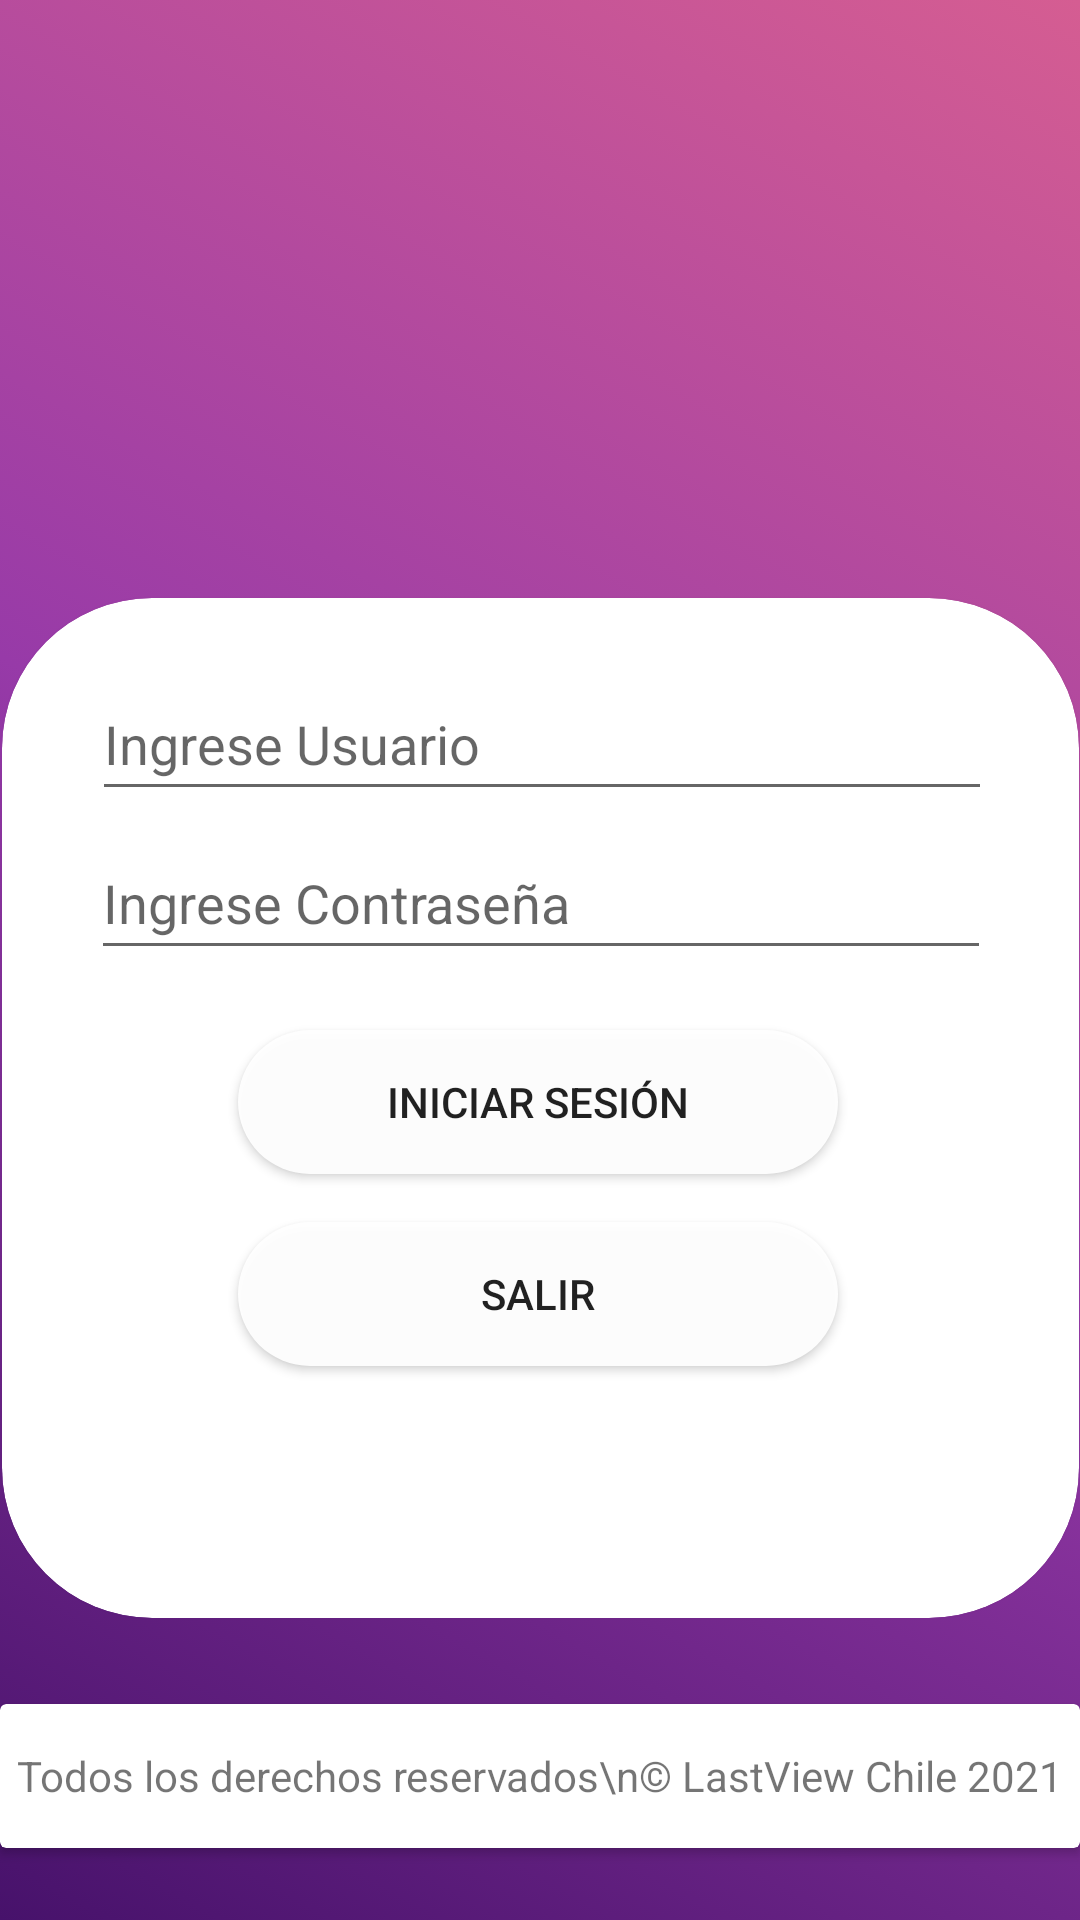

Android layout source for this screen:
<!-- AndroidManifest.xml: application theme Theme.LastView -->
<!-- res/layout/activity_main.xml -->
<?xml version="1.0" encoding="utf-8"?>
<androidx.constraintlayout.widget.ConstraintLayout xmlns:android="http://schemas.android.com/apk/res/android"
    xmlns:app="http://schemas.android.com/apk/res-auto"
    xmlns:tools="http://schemas.android.com/tools"
    android:layout_width="match_parent"
    android:layout_height="match_parent"
    android:background="@drawable/gradient_background"
    tools:context=".Main_Activity">

    <androidx.cardview.widget.CardView
        android:layout_width="359dp"
        android:layout_height="340dp"
        app:cardCornerRadius="50dp"
        app:layout_constraintBottom_toTopOf="@+id/cardView"
        app:layout_constraintEnd_toEndOf="parent"
        app:layout_constraintStart_toStartOf="parent"
        app:layout_constraintTop_toTopOf="parent"
        app:layout_constraintVertical_bias="0.874">

        <androidx.constraintlayout.widget.ConstraintLayout
            android:layout_width="match_parent"
            android:layout_height="match_parent"
            app:layout_constraintEnd_toEndOf="parent"
            app:layout_constraintHorizontal_bias="0.5"
            app:layout_constraintStart_toStartOf="parent">

            <EditText
                android:id="@+id/ptUser"
                android:layout_width="300dp"
                android:layout_height="wrap_content"
                android:ems="10"
                android:hint="Ingrese Usuario"
                android:inputType="textPersonName"
                android:minHeight="48dp"
                app:layout_constraintBottom_toTopOf="@+id/passUser"
                app:layout_constraintEnd_toEndOf="parent"
                app:layout_constraintHorizontal_bias="0.508"
                app:layout_constraintStart_toStartOf="parent"
                app:layout_constraintTop_toTopOf="parent"
                app:layout_constraintVertical_bias="0.818" />

            <EditText
                android:id="@+id/passUser"
                android:layout_width="300dp"
                android:layout_height="wrap_content"
                android:layout_marginBottom="20dp"
                android:ems="10"
                android:hint="Ingrese Contraseña"
                android:inputType="textPassword"
                android:minHeight="48dp"
                app:layout_constraintBottom_toTopOf="@+id/btnLogIn"
                app:layout_constraintEnd_toEndOf="parent"
                app:layout_constraintHorizontal_bias="0.502"
                app:layout_constraintStart_toStartOf="parent" />

            <Button
                android:id="@+id/btnLogIn"
                android:layout_width="200dp"
                android:layout_height="wrap_content"
                android:layout_marginBottom="16dp"
                android:background="@drawable/rounded_button"
                android:onClick="logIn"
                android:text="Iniciar Sesión"
                app:layout_constraintBottom_toTopOf="@+id/btnSalir"
                app:layout_constraintEnd_toEndOf="parent"

                app:layout_constraintHorizontal_bias="0.495"
                app:layout_constraintStart_toStartOf="parent" />

            <Button
                android:id="@+id/btnSalir"
                android:layout_width="200dp"
                android:layout_height="wrap_content"
                android:layout_marginBottom="84dp"
                android:background="@drawable/rounded_button"
                android:text="Salir"
                app:layout_constraintBottom_toBottomOf="parent"
                app:layout_constraintEnd_toEndOf="parent"
                app:layout_constraintHorizontal_bias="0.495"
                app:layout_constraintStart_toStartOf="parent" />
        </androidx.constraintlayout.widget.ConstraintLayout>
    </androidx.cardview.widget.CardView>

    <androidx.cardview.widget.CardView
        android:id="@+id/cardView"
        android:layout_width="match_parent"
        android:layout_height="48dp"
        android:layout_marginBottom="24dp"
        app:layout_constraintBottom_toBottomOf="parent"
        app:layout_constraintEnd_toEndOf="parent"
        app:layout_constraintHorizontal_bias="0.0"
        app:layout_constraintStart_toStartOf="parent">

        <LinearLayout
            android:layout_width="match_parent"
            android:layout_height="match_parent"
            android:orientation="vertical">

            <TextView
                android:id="@+id/textView2"
                android:layout_width="match_parent"
                android:layout_height="match_parent"
                android:gravity="center"
                android:text="Todos los derechos reservados\n© LastView Chile 2021" />
        </LinearLayout>
    </androidx.cardview.widget.CardView>
</androidx.constraintlayout.widget.ConstraintLayout>
<!-- resources referenced by this layout -->
<resources>
  <!-- drawable gradient_background (drawable) -->
  <?xml version="1.0" encoding="utf-8"?>
  <selector xmlns:android="http://schemas.android.com/apk/res/android">
      <item>
          <shape>
              <gradient
                  android:startColor="#47126B"
                  android:centerColor="#973AA8"
                  android:endColor="#D55D92"
                  android:angle="45"
                  android:type="linear"
                  />
              <corners
                  android:radius="0dp"/>
          </shape>
      </item>
  </selector>
  <!-- drawable rounded_button (drawable) -->
  <?xml version="1.0" encoding="utf-8"?>
  <shape xmlns:android="http://schemas.android.com/apk/res/android"
      android:shape="rectangle">
      <solid android:color="#eeffffff" />
      <corners android:bottomRightRadius="1000dp"
          android:bottomLeftRadius="1000dp"
          android:topRightRadius="1000dp"
          android:topLeftRadius="1000dp"/>
  </shape>
  <style name="Theme.LastView" parent="Theme.MaterialComponents.DayNight.DarkActionBar">
          
          <item name="colorPrimary">@color/purple_500</item>
          <item name="colorPrimaryVariant">@color/purple_700</item>
          <item name="colorOnPrimary">@color/white</item>
          
          <item name="colorSecondary">@color/teal_200</item>
          <item name="colorSecondaryVariant">@color/teal_700</item>
          <item name="colorOnSecondary">@color/black</item>
          
          <item name="android:statusBarColor" tools:targetApi="l">?attr/colorPrimaryVariant</item>
          
      </style>
  <color name="purple_500">#FF6200EE</color>
  <color name="purple_700">#D55D92</color>
  <color name="white">#FFFFFFFF</color>
  <color name="teal_200">#FF03DAC5</color>
  <color name="teal_700">#FF018786</color>
  <color name="black">#FF000000</color>
</resources>
